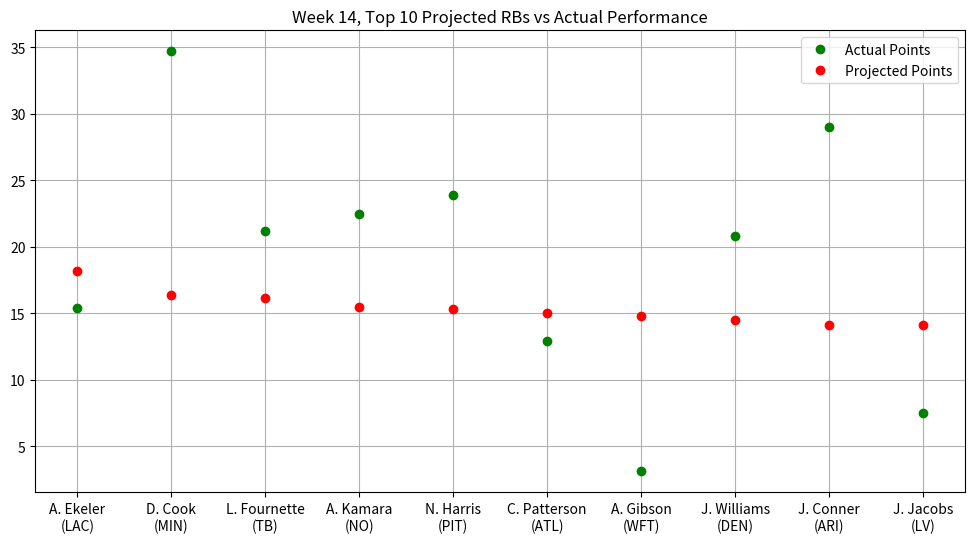

Write the Python code that produced this figure.
"""
Stats provided by NFL Fantasy
Week 14, Top 10 Projected RBs vs Actual Performance
"""

import matplotlib.pyplot as plt
import numpy as np
from matplotlib.pyplot import figure
figure(figsize=(12, 6), dpi=80)

actual_points = np.array([15.40,34.70,21.20,22.50,23.90,12.90,3.10,20.80,29.00,7.50])
proj_points = np.array([18.20,16.40,16.18,15.49,15.33,15.03,14.80,14.52,14.08,14.08])
players = np.array(["A. Ekeler\n(LAC)","D. Cook\n(MIN)","L. Fournette\n(TB)","A. Kamara\n(NO)",
                    "N. Harris\n(PIT)","C. Patterson\n(ATL)","A. Gibson\n(WFT)","J. Williams\n(DEN)",
                    "J. Conner\n(ARI)","J. Jacobs\n(LV)"])

plt.plot(players, actual_points, 'o', c = 'g', label = 'Actual Points', ms = 6)
plt.plot(proj_points, 'o', c = 'r', label = 'Projected Points', ms = 6)
plt.title("Week 14, Top 10 Projected RBs vs Actual Performance")
plt.legend()
plt.grid()
plt.show()
